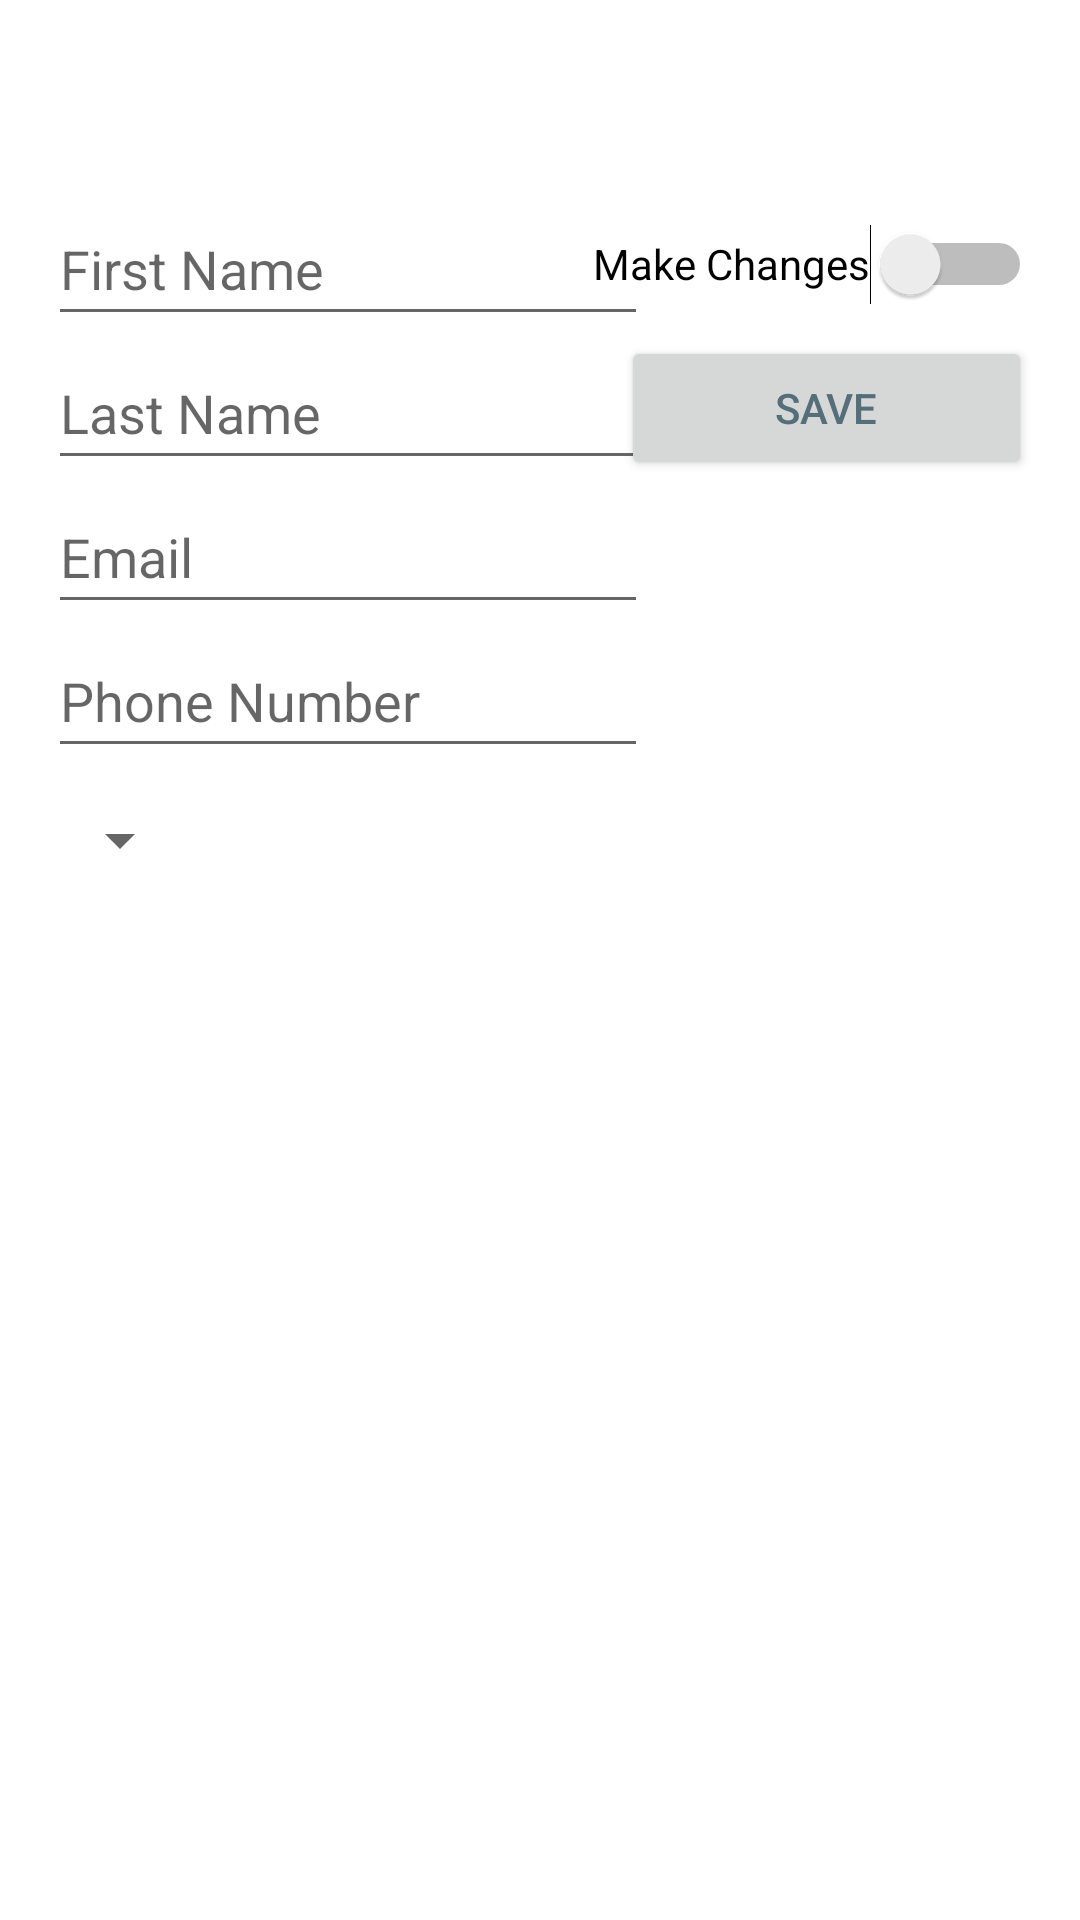

Write the Android layout XML for this screen, with the resource values it uses.
<!-- AndroidManifest.xml: application theme Theme.AndroidProject -->
<!-- res/layout/activity_settings.xml -->
<?xml version="1.0" encoding="utf-8"?>
<androidx.constraintlayout.widget.ConstraintLayout xmlns:android="http://schemas.android.com/apk/res/android"
    xmlns:app="http://schemas.android.com/apk/res-auto"
    xmlns:tools="http://schemas.android.com/tools"
    android:id="@+id/settingsLayout"
    android:layout_width="match_parent"
    android:layout_height="match_parent"
    tools:context=".SettingsActivity">


    <Spinner
        android:id="@+id/settingsCountryDropDown"
        android:layout_width="wrap_content"
        android:layout_height="wrap_content"
        android:layout_marginStart="16dp"
        android:minHeight="48dp"
        app:layout_constraintStart_toStartOf="parent"
        app:layout_constraintTop_toBottomOf="@+id/settingsPhoneNumberEditText"
        tools:ignore="SpeakableTextPresentCheck" />

    <EditText
        android:id="@+id/settingsFirstNameEditText"
        android:layout_width="200dp"
        android:layout_height="wrap_content"
        android:layout_marginStart="16dp"
        android:layout_marginTop="64dp"
        android:hint="First Name"
        android:importantForAutofill="no"
        android:inputType="textPersonName"
        android:minHeight="48dp"
        app:layout_constraintBottom_toTopOf="@+id/settingsLastNameEditText"
        app:layout_constraintStart_toStartOf="parent"
        app:layout_constraintTop_toTopOf="parent"
        tools:ignore="TextContrastCheck" />

    <EditText
        android:id="@+id/settingsLastNameEditText"
        android:layout_width="200dp"
        android:layout_height="wrap_content"
        android:layout_marginStart="16dp"
        android:hint="Last Name"
        android:importantForAutofill="no"
        android:inputType="textPersonName"
        android:minHeight="48dp"
        app:layout_constraintBottom_toTopOf="@+id/settingsEmailEditText"
        app:layout_constraintStart_toStartOf="parent"
        app:layout_constraintTop_toBottomOf="@+id/settingsFirstNameEditText"
        tools:ignore="TextContrastCheck" />

    <EditText
        android:id="@+id/settingsEmailEditText"
        android:layout_width="200dp"
        android:layout_height="wrap_content"
        android:layout_marginStart="16dp"
        android:hint="Email"
        android:importantForAutofill="no"
        android:inputType="textEmailAddress"
        android:minHeight="48dp"
        app:layout_constraintBottom_toTopOf="@+id/settingsPhoneNumberEditText"
        app:layout_constraintStart_toStartOf="parent"
        app:layout_constraintTop_toBottomOf="@+id/settingsLastNameEditText" />

    <EditText
        android:id="@+id/settingsPhoneNumberEditText"
        android:layout_width="200dp"
        android:layout_height="wrap_content"
        android:layout_marginStart="16dp"
        android:hint="Phone Number"
        android:importantForAutofill="no"
        android:inputType="phone"
        android:minHeight="48dp"
        app:layout_constraintBottom_toTopOf="@+id/settingsCountryDropDown"
        app:layout_constraintStart_toStartOf="parent"
        app:layout_constraintTop_toBottomOf="@+id/settingsEmailEditText"
        tools:ignore="TextContrastCheck" />

    <Switch
        android:id="@+id/settingsChangesSwitch"
        android:layout_width="wrap_content"
        android:layout_height="wrap_content"
        android:layout_marginTop="64dp"
        android:layout_marginEnd="16dp"
        android:minHeight="48dp"
        android:text="Make Changes"
        app:layout_constraintEnd_toEndOf="parent"
        app:layout_constraintTop_toTopOf="parent"
        tools:ignore="UseSwitchCompatOrMaterialXml" />

    <Button
        android:id="@+id/settingsSaveButton"
        android:layout_width="137dp"
        android:layout_height="48dp"
        android:layout_marginEnd="16dp"
        android:text="Save"
        android:textColor="#546E7A"
        app:layout_constraintEnd_toEndOf="parent"
        app:layout_constraintTop_toBottomOf="@+id/settingsChangesSwitch" />


</androidx.constraintlayout.widget.ConstraintLayout>
<!-- resources referenced by this layout -->
<resources>
  <style name="Theme.AndroidProject" parent="Theme.MaterialComponents.DayNight.DarkActionBar">
          
          <item name="colorPrimary">@color/ic_launcher_background</item>
          <item name="colorPrimaryVariant">@color/ic_launcher_background</item>
          <item name="colorOnPrimary">@color/white</item>
          
          <item name="colorSecondary">@color/teal_200</item>
          <item name="colorSecondaryVariant">@color/teal_700</item>
          <item name="colorOnSecondary">@color/black</item>
          
          <item name="android:statusBarColor">?attr/colorPrimaryVariant</item>
          
      </style>
  <color name="white">#FFFFFFFF</color>
  <color name="teal_200">#FF03DAC5</color>
  <color name="teal_700">#FF018786</color>
  <color name="black">#FF000000</color>
</resources>
